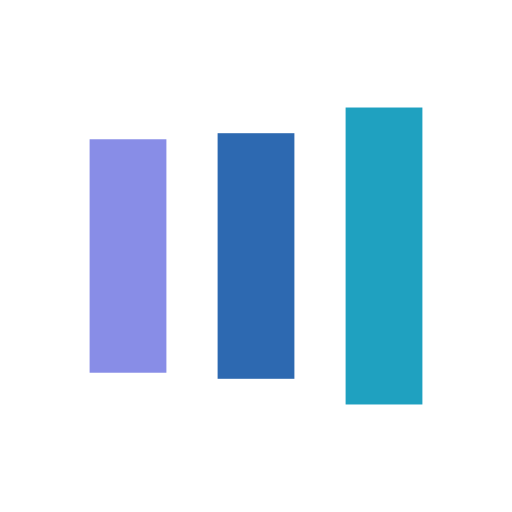
t = 0.00 s
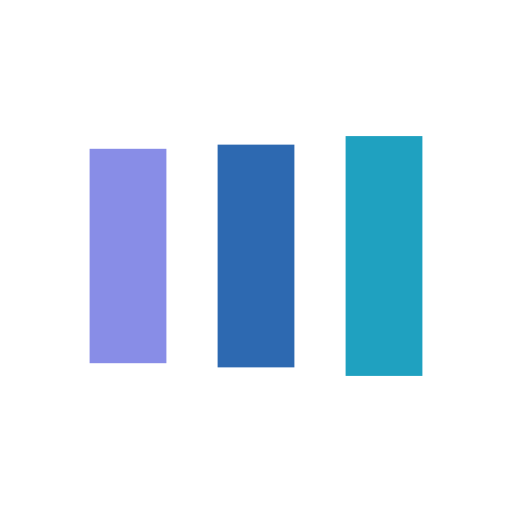
t = 0.13 s
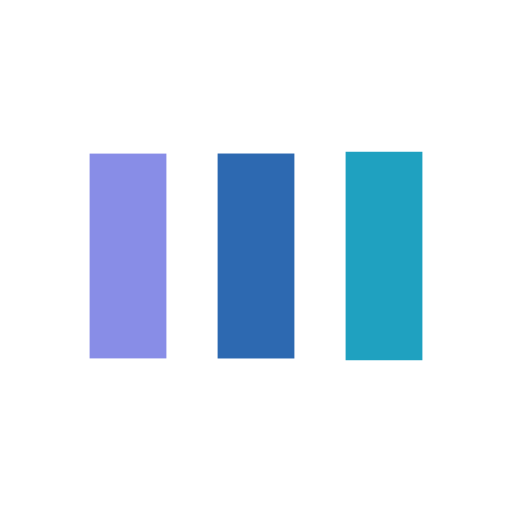
t = 0.38 s
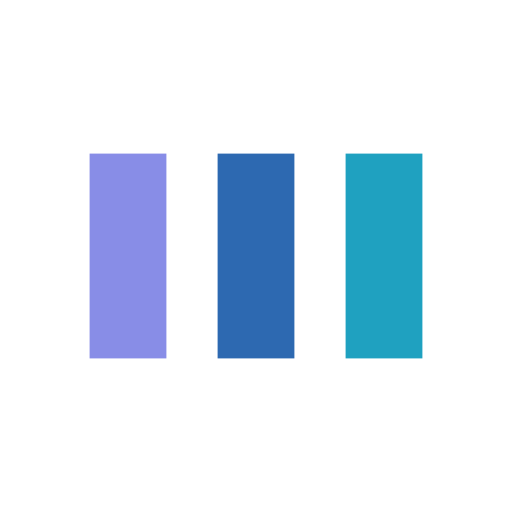
t = 0.50 s
t = 0.63 s: frame unchanged from t = 0.50 s, image omitted
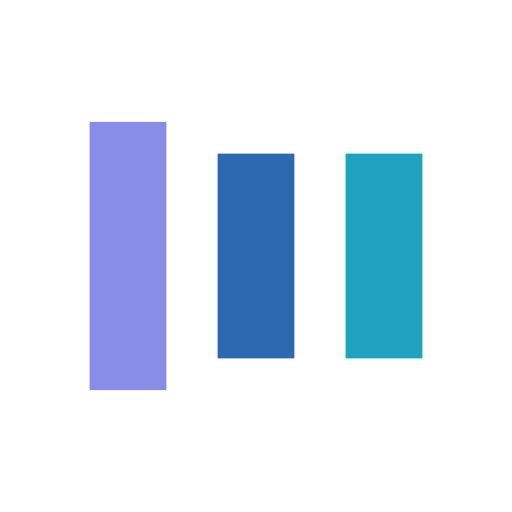
t = 0.88 s

The animated SVG that drew these frames (rendered in a browser with its animation timeline set to each time). Animation: 6 SMIL elements (animate=6); one cycle of 1.00 s, repeats indefinitely.

<?xml version="1.0" encoding="utf-8"?>
<svg xmlns="http://www.w3.org/2000/svg" xmlns:xlink="http://www.w3.org/1999/xlink" style="margin: auto; background: rgb(255, 255, 255); display: block; shape-rendering: auto;" width="200px" height="200px" viewBox="0 0 100 100" preserveAspectRatio="xMidYMid">
<rect x="17.5" y="30" width="15" height="40" fill="#888de7">
  <animate attributeName="y" repeatCount="indefinite" dur="1s" calcMode="spline" keyTimes="0;0.5;1" values="18;30;30" keySplines="0 0.5 0.5 1;0 0.5 0.5 1" begin="-0.2s"></animate>
  <animate attributeName="height" repeatCount="indefinite" dur="1s" calcMode="spline" keyTimes="0;0.5;1" values="64;40;40" keySplines="0 0.5 0.5 1;0 0.5 0.5 1" begin="-0.2s"></animate>
</rect>
<rect x="42.5" y="30" width="15" height="40" fill="#2d69b1">
  <animate attributeName="y" repeatCount="indefinite" dur="1s" calcMode="spline" keyTimes="0;0.5;1" values="20.999999999999996;30;30" keySplines="0 0.5 0.5 1;0 0.5 0.5 1" begin="-0.1s"></animate>
  <animate attributeName="height" repeatCount="indefinite" dur="1s" calcMode="spline" keyTimes="0;0.5;1" values="58.00000000000001;40;40" keySplines="0 0.5 0.5 1;0 0.5 0.5 1" begin="-0.1s"></animate>
</rect>
<rect x="67.5" y="30" width="15" height="40" fill="#1fa1c0">
  <animate attributeName="y" repeatCount="indefinite" dur="1s" calcMode="spline" keyTimes="0;0.5;1" values="20.999999999999996;30;30" keySplines="0 0.5 0.5 1;0 0.5 0.5 1"></animate>
  <animate attributeName="height" repeatCount="indefinite" dur="1s" calcMode="spline" keyTimes="0;0.5;1" values="58.00000000000001;40;40" keySplines="0 0.5 0.5 1;0 0.5 0.5 1"></animate>
</rect>
<!-- [ldio] generated by https://loading.io/ --></svg>